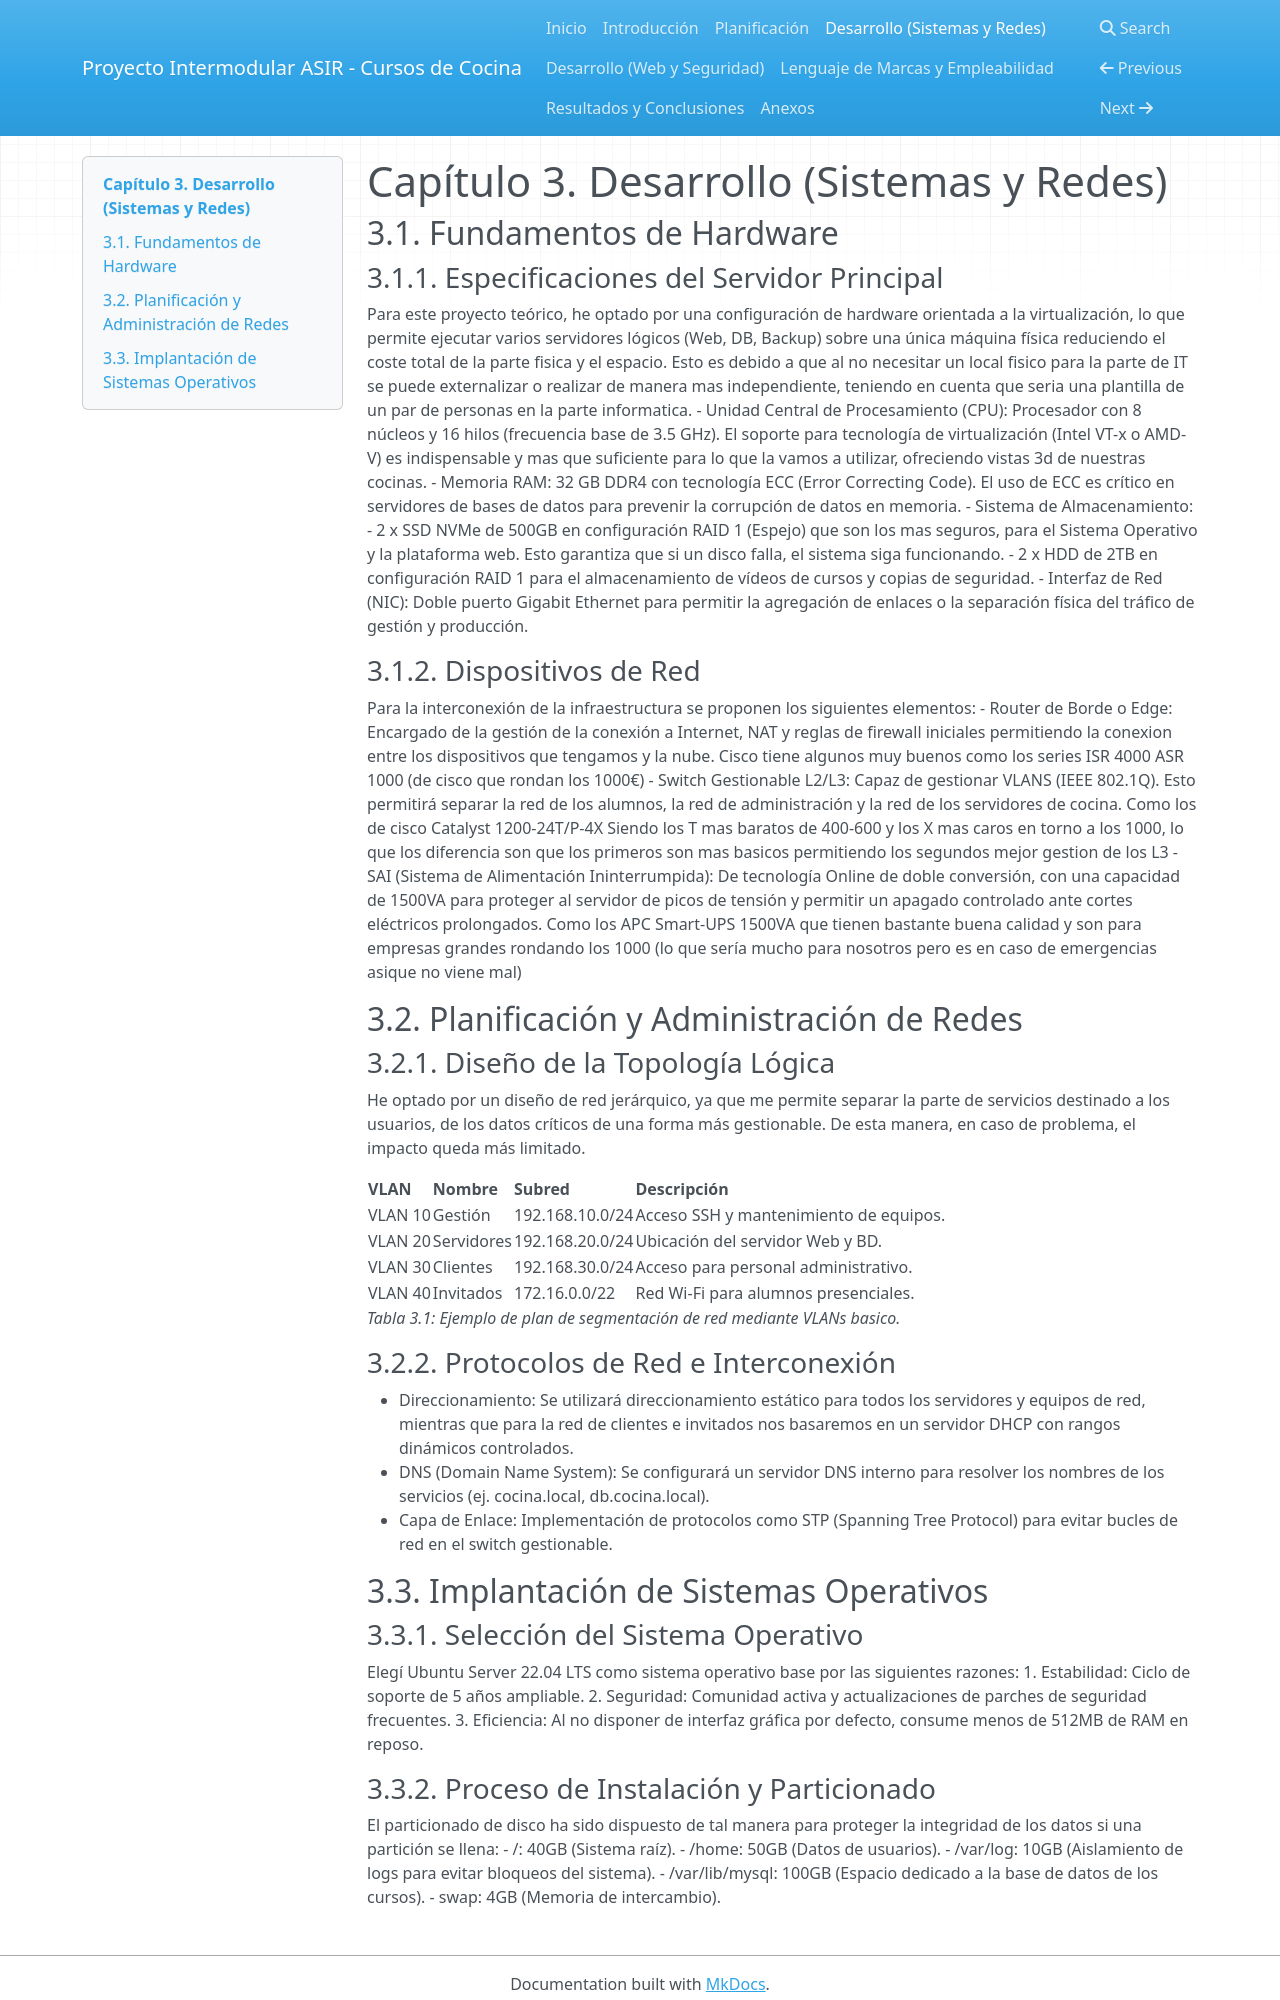

repository: Flavirules/Proyecto-Intermodular-ASIR_FSJ · page: 03_desarrollo_sistemas_y_redes/index.html · generator: mkdocs

# Capítulo 3. Desarrollo (Sistemas y Redes)

## 3.1. Fundamentos de Hardware

### 3.1.1. Especificaciones del Servidor Principal
Para este proyecto teórico, he optado por una configuración de hardware orientada a la virtualización, lo que permite ejecutar varios servidores lógicos (Web, DB, Backup) sobre una única máquina física reduciendo el coste total de la parte fisica y el espacio. Esto es debido a que al no necesitar un local fisico para la parte de IT se puede externalizar o realizar de manera mas independiente, teniendo en cuenta que seria una plantilla de un par de personas en la parte informatica.
- Unidad Central de Procesamiento (CPU): Procesador con 8 núcleos y 16 hilos (frecuencia base de 3.5 GHz). El soporte para tecnología de virtualización (Intel VT-x o AMD-V) es indispensable y mas que suficiente para lo que la vamos a utilizar, ofreciendo vistas 3d de nuestras cocinas.
- Memoria RAM: 32 GB DDR4 con tecnología ECC (Error Correcting Code). El uso de ECC es crítico en servidores de bases de datos para prevenir la corrupción de datos en memoria.
- Sistema de Almacenamiento:
  - 2 x SSD NVMe de 500GB en configuración RAID 1 (Espejo) que son los mas seguros, para el Sistema Operativo y la plataforma web. Esto garantiza que si un disco falla, el sistema siga funcionando.
  - 2 x HDD de 2TB en configuración RAID 1 para el almacenamiento de vídeos de cursos y copias de seguridad.
- Interfaz de Red (NIC): Doble puerto Gigabit Ethernet para permitir la agregación de enlaces o la separación física del tráfico de gestión y producción.

### 3.1.2. Dispositivos de Red
Para la interconexión de la infraestructura se proponen los siguientes elementos:
- Router de Borde o Edge: Encargado de la gestión de la conexión a Internet, NAT y reglas de firewall iniciales permitiendo la conexion entre los dispositivos que tengamos y la nube. Cisco tiene algunos muy buenos como los series ISR 4000 ASR 1000 (de cisco que rondan los 1000€)
- Switch Gestionable L2/L3: Capaz de gestionar VLANS (IEEE 802.1Q). Esto permitirá separar la red de los alumnos, la red de administración y la red de los servidores de cocina. Como los de cisco Catalyst 1200-24T/P-4X Siendo los T mas baratos de 400-600 y los X mas caros en torno a los 1000, lo que los diferencia son que los primeros son mas basicos permitiendo los segundos mejor gestion de los L3
- SAI (Sistema de Alimentación Ininterrumpida): De tecnología Online de doble conversión, con una capacidad de 1500VA para proteger al servidor de picos de tensión y permitir un apagado controlado ante cortes eléctricos prolongados. Como los APC Smart-UPS 1500VA que tienen bastante buena calidad y son para empresas grandes rondando los 1000 (lo que sería mucho para nosotros pero es en caso de emergencias asique no viene mal)

## 3.2. Planificación y Administración de Redes

### 3.2.1. Diseño de la Topología Lógica
He optado por un diseño de red jerárquico, ya que me permite separar la parte de servicios destinado a los usuarios, de los datos críticos de una forma más gestionable. De esta manera, en caso de problema, el impacto queda más limitado.

| VLAN | Nombre | Subred | Descripción |
| :--- | :--- | :--- | :--- |
| VLAN 10 | Gestión | 192.168.10.0/24 | Acceso SSH y mantenimiento de equipos. |
| VLAN 20 | Servidores | 192.168.20.0/24 | Ubicación del servidor Web y BD. |
| VLAN 30 | Clientes | 192.168.30.0/24 | Acceso para personal administrativo. |
| VLAN 40 | Invitados | 172.16.0.0/22 | Red Wi-Fi para alumnos presenciales. |

*Tabla 3.1: Ejemplo de plan de segmentación de red mediante VLANs basico.*

### 3.2.2. Protocolos de Red e Interconexión
- Direccionamiento: Se utilizará direccionamiento estático para todos los servidores y equipos de red, mientras que para la red de clientes e invitados nos basaremos en un servidor DHCP con rangos dinámicos controlados.
- DNS (Domain Name System): Se configurará un servidor DNS interno para resolver los nombres de los servicios (ej. cocina.local, db.cocina.local).
- Capa de Enlace: Implementación de protocolos como STP (Spanning Tree Protocol) para evitar bucles de red en el switch gestionable.

## 3.3. Implantación de Sistemas Operativos

### 3.3.1. Selección del Sistema Operativo
Elegí Ubuntu Server 22.04 LTS como sistema operativo base por las siguientes razones:
1. Estabilidad: Ciclo de soporte de 5 años ampliable.
2. Seguridad: Comunidad activa y actualizaciones de parches de seguridad frecuentes.
3. Eficiencia: Al no disponer de interfaz gráfica por defecto, consume menos de 512MB de RAM en reposo.
